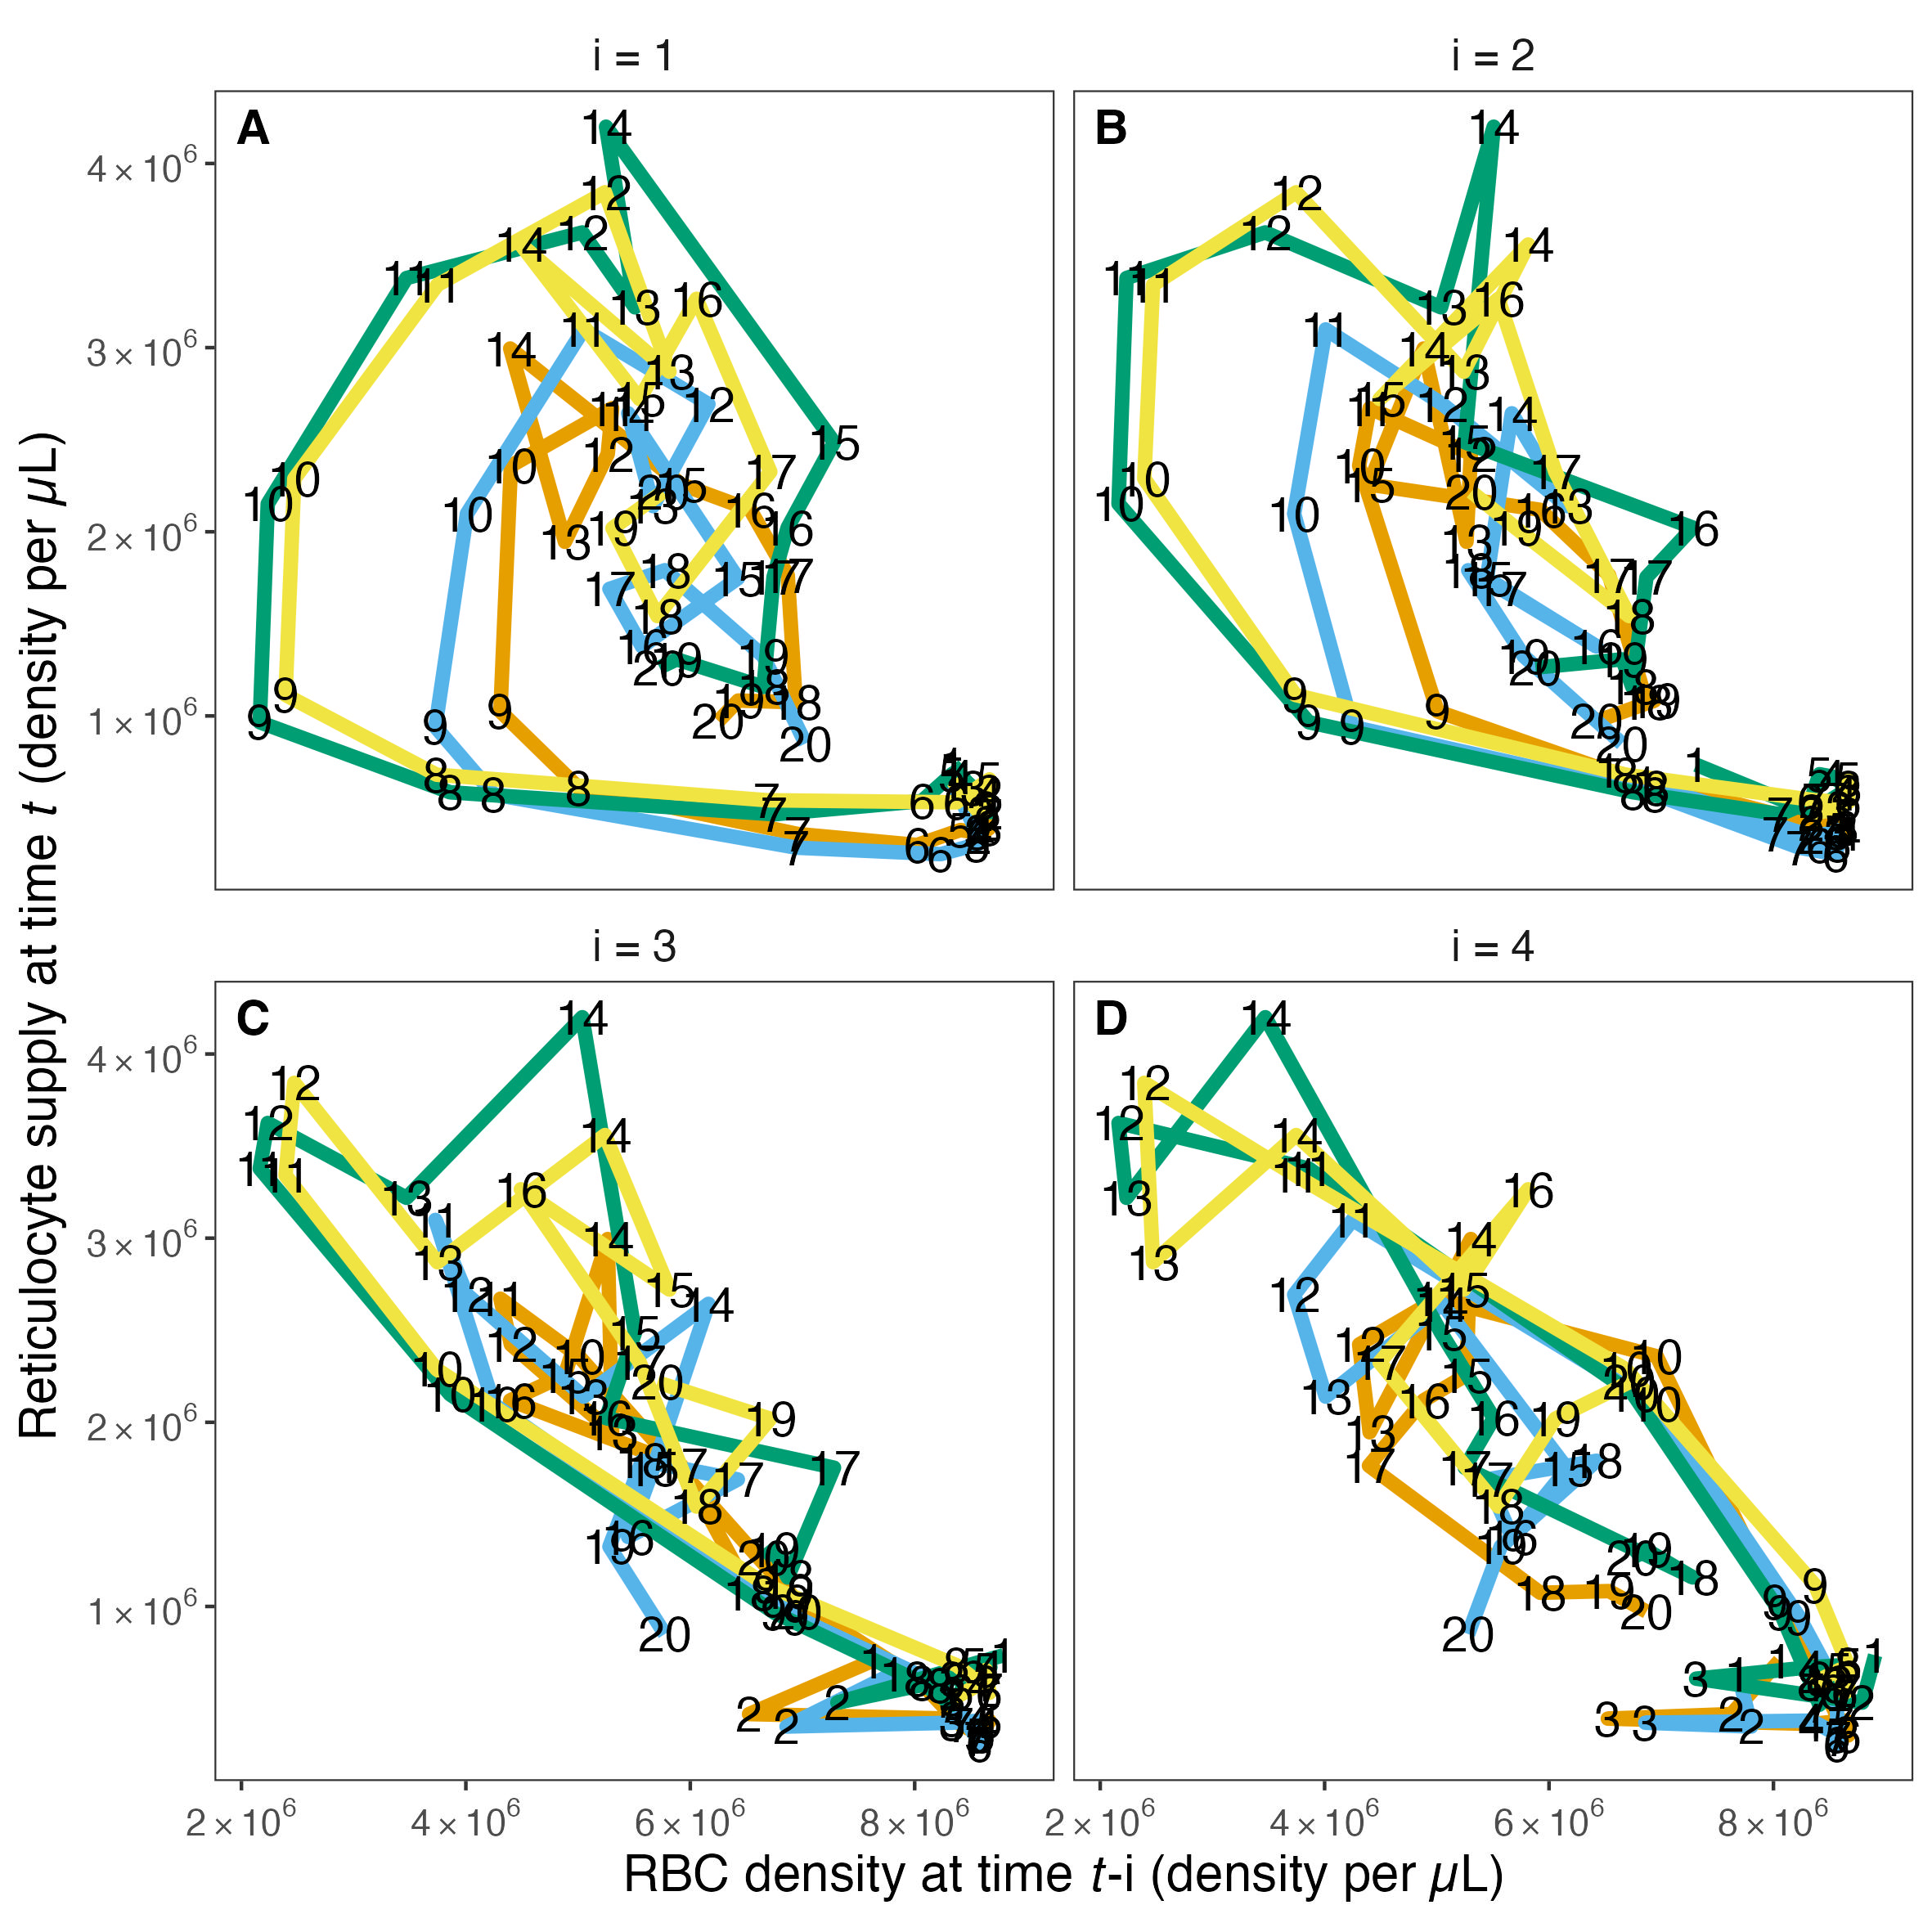

The R source for this figure:
#SET DIRECTORY TO SOURCE FILE LOCATION

library(tidyverse)
library(stringi)
library(doParallel)
library(pomp)
library(panelPomp)
library(ggpubr)
library(scales)
library(aakmisc)
library(gridExtra)
library(cowplot)
library(egg)

cbPalette <- c("#999999", "#E69F00", "#56B4E9", "#009E73", "#F0E442", "#0072B2", "#D55E00", "#CC79A7")

source("POMP_GroupLevel_DataPrep.R")

df1 <- group_traj |>
  filter(box!="05",variable%in%c("E","R")) |>
  select(-lo,-hi) |>
  pivot_wider(names_from="variable",values_from="med") |>
  mutate(RBC = E+R,
         lagRBC=lag(RBC,1)) |>
  filter(time>0,time<=20) |>
  mutate(lag="i = 1")

df2 <- group_traj |>
  filter(box!="05",variable%in%c("E","R")) |>
  select(-lo,-hi) |>
  pivot_wider(names_from="variable",values_from="med") |>
  mutate(RBC = E+R,
         lagRBC=lag(RBC,2)) |>
  filter(time>0,time<=20) |>
  mutate(lag="i = 2")

df3 <- group_traj |>
  filter(box!="05",variable%in%c("E","R")) |>
  select(-lo,-hi) |>
  pivot_wider(names_from="variable",values_from="med") |>
  mutate(RBC = E+R,
         lagRBC=lag(RBC,3)) |>
  filter(time>0,time<=20) |>
  mutate(lag="i = 3")

df4 <- group_traj |>
  filter(box!="05",variable%in%c("E","R")) |>
  select(-lo,-hi) |>
  pivot_wider(names_from="variable",values_from="med") |>
  mutate(RBC = E+R,
         lagRBC=lag(RBC,4)) |>
  filter(time>0,time<=20) |>
  mutate(lag="i = 4")

df <- df1 |> bind_rows(df2) |> bind_rows(df3) |> bind_rows(df4)

labels <- data.frame(lag=c("i = 1","i = 2","i = 3","i = 4"),
                 label=c("A","B","C","D"))

facet_plot <- df |>
  ggplot()+
  geom_path(aes(x=lagRBC,y=R,col=pABA),linewidth=2)+
  geom_text(aes(x=lagRBC,y=R,label=time),size=5)+
  geom_text(data=labels,aes(x=2100000,y=4200000,label=label),size=5,fontface='bold')+
  scale_x_continuous(labels=aakmisc::scinot)+
  scale_y_continuous(labels=aakmisc::scinot)+
  scale_colour_manual(values=cbPalette[2:5])+
  labs(x=expression(paste("RBC density at time ", italic("t"), "-i (density per µL)")),
       y=expression(paste("Reticulocyte supply at time ", italic("t"), " (density per µL)"))
  )+
  facet_wrap(lag~.,nrow=2)+
  labs(colour="Parasite nutrient (pABA)")+
  theme_bw()+
  theme(
    axis.title=element_text(size=15),
    axis.title.y=element_text(size=15,colour="black"),
    axis.text=element_text(size=11),
    panel.grid=element_blank(),
    legend.position="none",
    legend.title=element_text(size=15),
    legend.text=element_text(size=13),
    strip.background=element_blank(),
    strip.text=element_text(size=13),
    plot.title=element_text(size=17,hjust=0.5)
    
  )
facet_plot

ggsave("Figure3.jpeg",width=20,height=20,units="cm")
